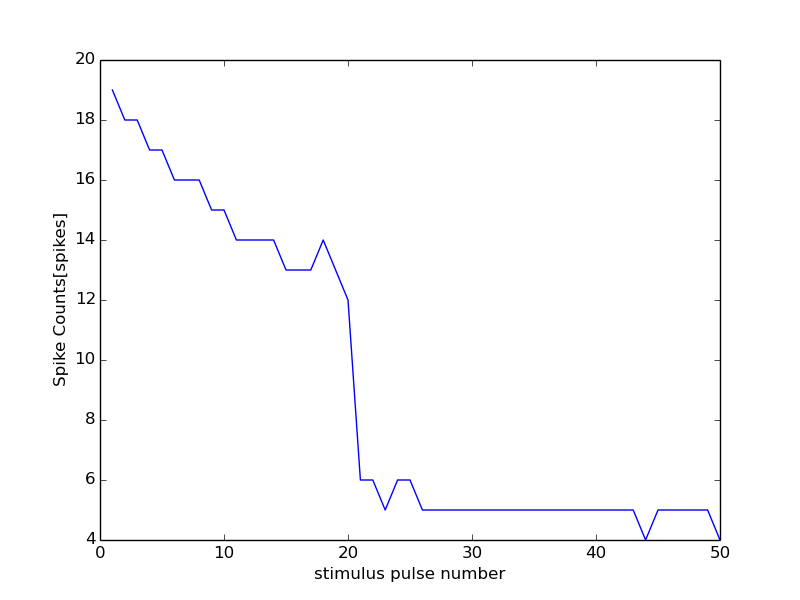

Source data for this figure (header and first rows):
21000, 12000
0, 0
1, 19
2, 18
3, 18
4, 17
5, 17
6, 16
7, 16
8, 16
9, 15
10, 15
11, 14
12, 14
13, 14
14, 14
15, 13
16, 13
17, 13
18, 14
19, 13
20, 12
21, 6
22, 6
23, 5
24, 6
25, 6
26, 5
27, 5
28, 5
29, 5
30, 5
31, 5
32, 5
33, 5
34, 5
35, 5
36, 5
37, 5
38, 5
39, 5
40, 5
41, 5
42, 5
43, 5
44, 4
45, 5
46, 5
47, 5
48, 5
49, 5
50, 4
